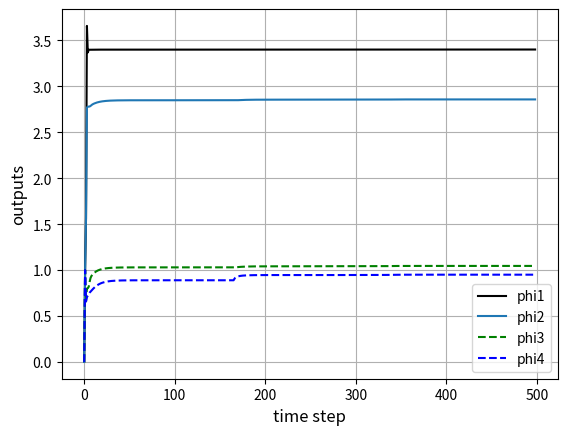

This chart was generated by the following Python code:
import numpy as np
import matplotlib.pyplot as plt

#Defining Parameters

beta = -2
rho = 1
eta = 40
lambda_ = 10
mu = 1
epsilon = 10**-5
alpha1 = 1
alpha2 = 1.5
T = 0.1
gamma1 = 0.15
gamma2 = 0.15
gamma3 = 0.45
gamma4 = 0.45
rT = 1024
m = 350
L = 500

# Generate constant desired trajectory
yd = 0.5 * (1 + np.sign(np.sin(np.linspace(0, 2 * np.pi, L + 1))))  # Square wave

# Initialize arrays
phi1 = np.zeros((L, 1))
phi2 = np.zeros((L, 1))
phi3 = np.zeros((L, 1))
phi4 = np.zeros((L, 1))

mfa1 = np.zeros((L, 1))
mfa2 = np.zeros((L, 1))
mfa3 = np.zeros((L, 1))
mfa4 = np.zeros((L, 1))

sm1 = np.zeros((L, 1))
sm2 = np.zeros((L, 1))
sm3 = np.zeros((L, 1))
sm4 = np.zeros((L, 1))

u1 = np.zeros((L, 1))
u2 = np.zeros((L, 1))
u3 = np.zeros((L, 1))
u4 = np.zeros((L, 1))

y1 = np.zeros((L + 1, 1))
y2 = np.zeros((L + 1, 1))
y3 = np.zeros((L + 1, 1))
y4 = np.zeros((L + 1, 1))

e1 = np.zeros((L + 1, 1))
e2 = np.zeros((L + 1, 1))
e3 = np.zeros((L + 1, 1))
e4 = np.zeros((L + 1, 1))

w5 = np.zeros((L, 1))
w6 = np.zeros((L, 1))

si1 = np.zeros((L, 1))
si2 = np.zeros((L, 1))
si3 = np.zeros((L, 1))
si4 = np.zeros((L, 1))

ss1= np.zeros((L, 1))
ss2= np.zeros((L, 1))
ss3= np.zeros((L, 1))
ss4= np.zeros((L, 1))


# Set w5 and w6 according to conditions
w5[:165] = 1.4
w5[165:330] = 1.6
w5[330:] = 1.3

w6[:165] = 0.7
w6[165:330] = 1.2
w6[330:] = 1.1





# Simulation loop

for k in range (1, L-1):
    if k == 1:
        phi1[1] = 1
        phi2[1] = 1
        phi3[1] = 1
        phi4[1] = 1
    elif k == 2:
        phi1[k] = phi1[k - 1] + eta * u1[k - 1] / (mu + u1[k - 1]**2) * (y1[k] - y1[k - 1] - phi1[k - 1] * u1[k - 1])
        phi2[k] = phi2[k - 1] + eta * u2[k - 1] / (mu + u2[k - 1]**2) * (y2[k] - y2[k - 1] - phi2[k - 1] * u2[k - 1])
        phi3[k] = phi3[k - 1] + eta * u3[k - 1] / (mu + u3[k - 1]**2) * (y3[k] - y3[k - 1] - phi3[k - 1] * u3[k - 1])
        phi4[k] = phi4[k - 1] + eta * u4[k - 1] / (mu + u4[k - 1]**2) * (y4[k] - y4[k - 1] - phi4[k - 1] * u4[k - 1])
    else:
        phi1[k] = phi1[k - 1] + (eta * (u1[k - 1] - u1[k - 2]) / (mu + (abs(u1[k - 1] - u1[k - 2]))**2)) * (y1[k] - y1[k - 1] - phi1[k - 1] * (u1[k - 1] - u1[k - 2]))
        phi2[k] = phi2[k - 1] + (eta * (u2[k - 1] - u2[k - 2]) / (mu + (abs(u2[k - 1] - u2[k - 2]))**2)) * (y2[k] - y2[k - 1] - phi2[k - 1] * (u2[k - 1] - u2[k - 2]))
        phi3[k] = phi3[k - 1] + (eta * (u3[k - 1] - u3[k - 2]) / (mu + (abs(u3[k - 1] - u3[k - 2]))**2)) * (y3[k] - y3[k - 1] - phi3[k - 1] * (u3[k - 1] - u3[k - 2]))
        phi4[k] = phi4[k - 1] + (eta * (u4[k - 1] - u4[k - 2]) / (mu + (abs(u4[k - 1] - u4[k - 2]))**2)) * (y4[k] - y4[k - 1] - phi4[k - 1] * (u4[k - 1] - u4[k - 2]))


    si1[k] = y2[k] - 2 * y1[k] + w5[k]
    si2[k] = y3[k] - y2[k]
    si3[k] = y4[k] - 2 * y3[k] + y1[k]
    si4[k] = y2[k] - 2 * y4[k] + w6[k]



    # ss1[k] = si1[k] + alpha1*si1[k-1] + alpha2*np.sign(si1[k-1])
    # ss2[k] = si2[k] + alpha1*si2[k-1] + alpha2*np.sign(si2[k-1])
    # ss3[k] = si3[k] + alpha1*si3[k-1] + alpha2*np.sign(si3[k-1])
    # ss4[k] = si4[k] + alpha1*si4[k-1] + alpha2*np.sign(si4[k-1])

    if k == 1:
        ss1[1] =0
        ss2[1] =0
        ss3[1] =0
        ss4[1] =0

    else:
        ss1[k+1] = si1[k+1] + alpha1 * si1[k]
        ss2[k+1] = si2[k+1] + alpha1 * si2[k]
        ss3[k+1] = si3[k+1] + alpha1 * si3[k]
        ss4[k+1] = si4[k+1] + alpha1 * si4[k]



    if k == 1:
            u1[1] = 0
            u2[1] = 0
            u3[1] = 0
            u4[1] = 0
    else:
        mfa1[k] = mfa1[k - 1] + (rho * phi1[k]) / (lambda_ + abs(phi1[k])**2) * si1[k]
        mfa2[k] = mfa2[k - 1] + (rho * phi2[k]) / (lambda_ + abs(phi2[k])**2) * si2[k]
        mfa3[k] = mfa3[k - 1] + (rho * phi3[k]) / (lambda_ + abs(phi3[k])**2) * si3[k]
        mfa4[k] = mfa4[k - 1] + (rho * phi4[k]) / (lambda_ + abs(phi4[k])**2) * si4[k]


    if k == 1:
        sm1[1] = 0
        sm2[1] = 0
        sm3[1] = 0
        sm4[1] = 0
    else:
        sm1[k] = sm1[k-1] + (ss1[k]-alpha1*si1[k]-epsilon*T*np.sign(ss1[k])-si1[k]) / (phi1[k])
        sm1[k] = sm1[k-1] + (ss1[k]-alpha1*si1[k]-epsilon*T*np.sign(ss1[k])-si1[k]) / (phi1[k])
        sm1[k] = sm1[k-1] + (ss1[k]-alpha1*si1[k]-epsilon*T*np.sign(ss1[k])-si1[k]) / (phi1[k])
        sm1[k] = sm1[k-1] + (ss1[k]-alpha1*si1[k]-epsilon*T*np.sign(ss1[k])-si1[k]) / (phi1[k])

        # sm1[k] = sm1[k-1] + (-beta * si1[k] - epsilon * T * np.sign(ss1[k])-alpha1 * si1[k] - si1[k]) / (phi1[k])
        # sm2[k] = sm2[k-1] + (-beta * si2[k] - epsilon * T * np.sign(ss2[k])-alpha1 * si2[k] - si2[k]) / (phi2[k])
        # sm3[k] = sm3[k-1] + (-beta * si3[k] - epsilon * T * np.sign(ss3[k])-alpha1 * si3[k] - si3[k]) / (phi3[k])
        # sm4[k] = sm4[k-1] + (-beta * si4[k] - epsilon * T * np.sign(ss4[k])-alpha1 * si4[k] - si4[k]) / (phi4[k])

    
    if k == 1:
        u1[1] = 0.1
        u2[1] = 0.1
        u3[1] = 0.1
        u4[1] = 0.1
    else:
        u1[k] = mfa1[k] + gamma1 * sm1[k]
        u2[k] = mfa2[k] + gamma2 * sm2[k]
        u3[k] = mfa3[k] + gamma3 * sm3[k]
        u4[k] = mfa4[k] + gamma4 * sm4[k]



    y1[1] = 0.1
    y2[1] = 0.1
    y3[1] = 0.1
    y4[1] = 0.1


    y1[k + 1] = m / (rT * 0.1) * u1[k]
    y2[k + 1] = m / (rT * 0.1) * u2[k]
    y3[k + 1] = m / (rT * 0.3) * u3[k]
    y4[k + 1] = m / (rT * 0.3) * u4[k]

    e1[k] = abs(y1[k]-w5[k])
    e2[k] = abs(y2[k]-y1[k])
    e3[k] = abs(y3[k]-y2[k])
    e4[k] = abs(y4[k]-w6[k])



# plt.figure(figsize=(8, 6))

# plt.plot(y1[:-1], '-k', markersize=4, label='Y1')
# plt.plot(y2[:-1], '-', markersize=4, label='Y2')
# plt.plot(y3[:-1], '--g', markersize=4, label='Y3')
# plt.plot(y4[:-1], '--b', markersize=4, label='Y4')
# # plt.plot(yd[:-1], '-*g', markersize=4, label='Y2')
# plt.plot(w5[:-1], '-*r', markersize=2, label='w5')
# plt.plot(w6[:-1], '-*r', markersize=2, label='w5')
# plt.grid(True)
# plt.xlabel("time step", fontsize=12)
# plt.ylabel("outputs", fontsize=12)
# plt.legend(fontsize=10)
# plt.show()



# Plotting containment errors
# plt.figure(figsize=(8, 6))
# plt.plot(e1[:-1], '-r', markersize=4, label='Error 1 (E1)')
# plt.plot(e2[:-1], '-b', markersize=4, label='Error 2 (E2)')
# plt.plot(e3[:-1], '--g', markersize=4, label='Error 3 (E3)')
# plt.plot(e4[:-1], '--k', markersize=4, label='Error 4 (E4)')
# plt.title('Containment Errors')
# plt.xlabel('Time Step')
# plt.ylabel('Error Magnitude')
# plt.legend()
# plt.grid()
# plt.show()


plt.plot(phi1[:-1], '-k', markersize=4, label='phi1')
plt.plot(phi2[:-1], '-', markersize=4, label='phi2')
plt.plot(phi3[:-1], '--g', markersize=4, label='phi3')
plt.plot(phi4[:-1], '--b', markersize=4, label='phi4')
# plt.plot(yd[:-1], '-*g', markersize=4, label='Y2')
# plt.plot(w5[:-1], '-*r', markersize=2, label='w5')
# plt.plot(w6[:-1], '-*r', markersize=2, label='w5')
plt.grid(True)
plt.xlabel("time step", fontsize=12)
plt.ylabel("outputs", fontsize=12)
plt.legend(fontsize=10)
plt.show()



